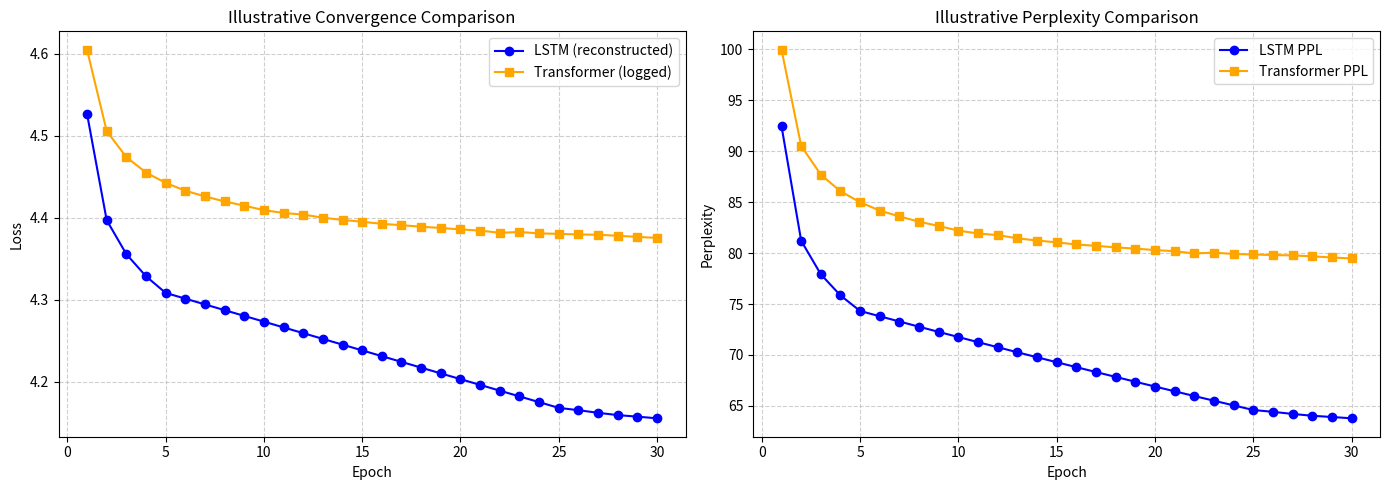

Write the Python code that produced this figure.
import matplotlib.pyplot as plt
import numpy as np


# These values reconstruct the observed trend for illustration only.
# The middle LSTM epochs were not preserved in the original training logs.
lstm_known_start = [4.5268, 4.3971, 4.3557, 4.3287, 4.3084]
lstm_known_end = [4.1682, 4.1654, 4.1622, 4.1594, 4.1575, 4.1555]
lstm_middle = np.linspace(lstm_known_start[-1], lstm_known_end[0], 21)[1:-1].tolist()
lstm_loss_30 = lstm_known_start + lstm_middle + lstm_known_end

tf_loss_30 = [
    4.6049,
    4.5057,
    4.4740,
    4.4552,
    4.4426,
    4.4330,
    4.4261,
    4.4199,
    4.4148,
    4.4093,
    4.4059,
    4.4039,
    4.4001,
    4.3974,
    4.3952,
    4.3926,
    4.3910,
    4.3891,
    4.3876,
    4.3858,
    4.3844,
    4.3817,
    4.3827,
    4.3810,
    4.3804,
    4.3797,
    4.3793,
    4.3781,
    4.3767,
    4.3755,
]


def plot_real_curves(lstm_loss, tf_loss, save_path="real_convergence_plot.png"):
    lstm_epochs = range(1, len(lstm_loss) + 1)
    tf_epochs = range(1, len(tf_loss) + 1)

    lstm_ppl = [np.exp(loss) for loss in lstm_loss]
    tf_ppl = [np.exp(loss) for loss in tf_loss]

    fig, (ax1, ax2) = plt.subplots(1, 2, figsize=(14, 5))

    ax1.plot(lstm_epochs, lstm_loss, label="LSTM (reconstructed)", marker="o", color="blue")
    ax1.plot(tf_epochs, tf_loss, label="Transformer (logged)", marker="s", color="orange")
    ax1.set_title("Illustrative Convergence Comparison")
    ax1.set_xlabel("Epoch")
    ax1.set_ylabel("Loss")
    ax1.grid(True, linestyle="--", alpha=0.6)
    ax1.legend()

    ax2.plot(lstm_epochs, lstm_ppl, label="LSTM PPL", marker="o", color="blue")
    ax2.plot(tf_epochs, tf_ppl, label="Transformer PPL", marker="s", color="orange")
    ax2.set_title("Illustrative Perplexity Comparison")
    ax2.set_xlabel("Epoch")
    ax2.set_ylabel("Perplexity")
    ax2.grid(True, linestyle="--", alpha=0.6)
    ax2.legend()

    plt.tight_layout()
    plt.savefig(save_path, dpi=300)


if __name__ == "__main__":
    plot_real_curves(lstm_loss_30, tf_loss_30)
